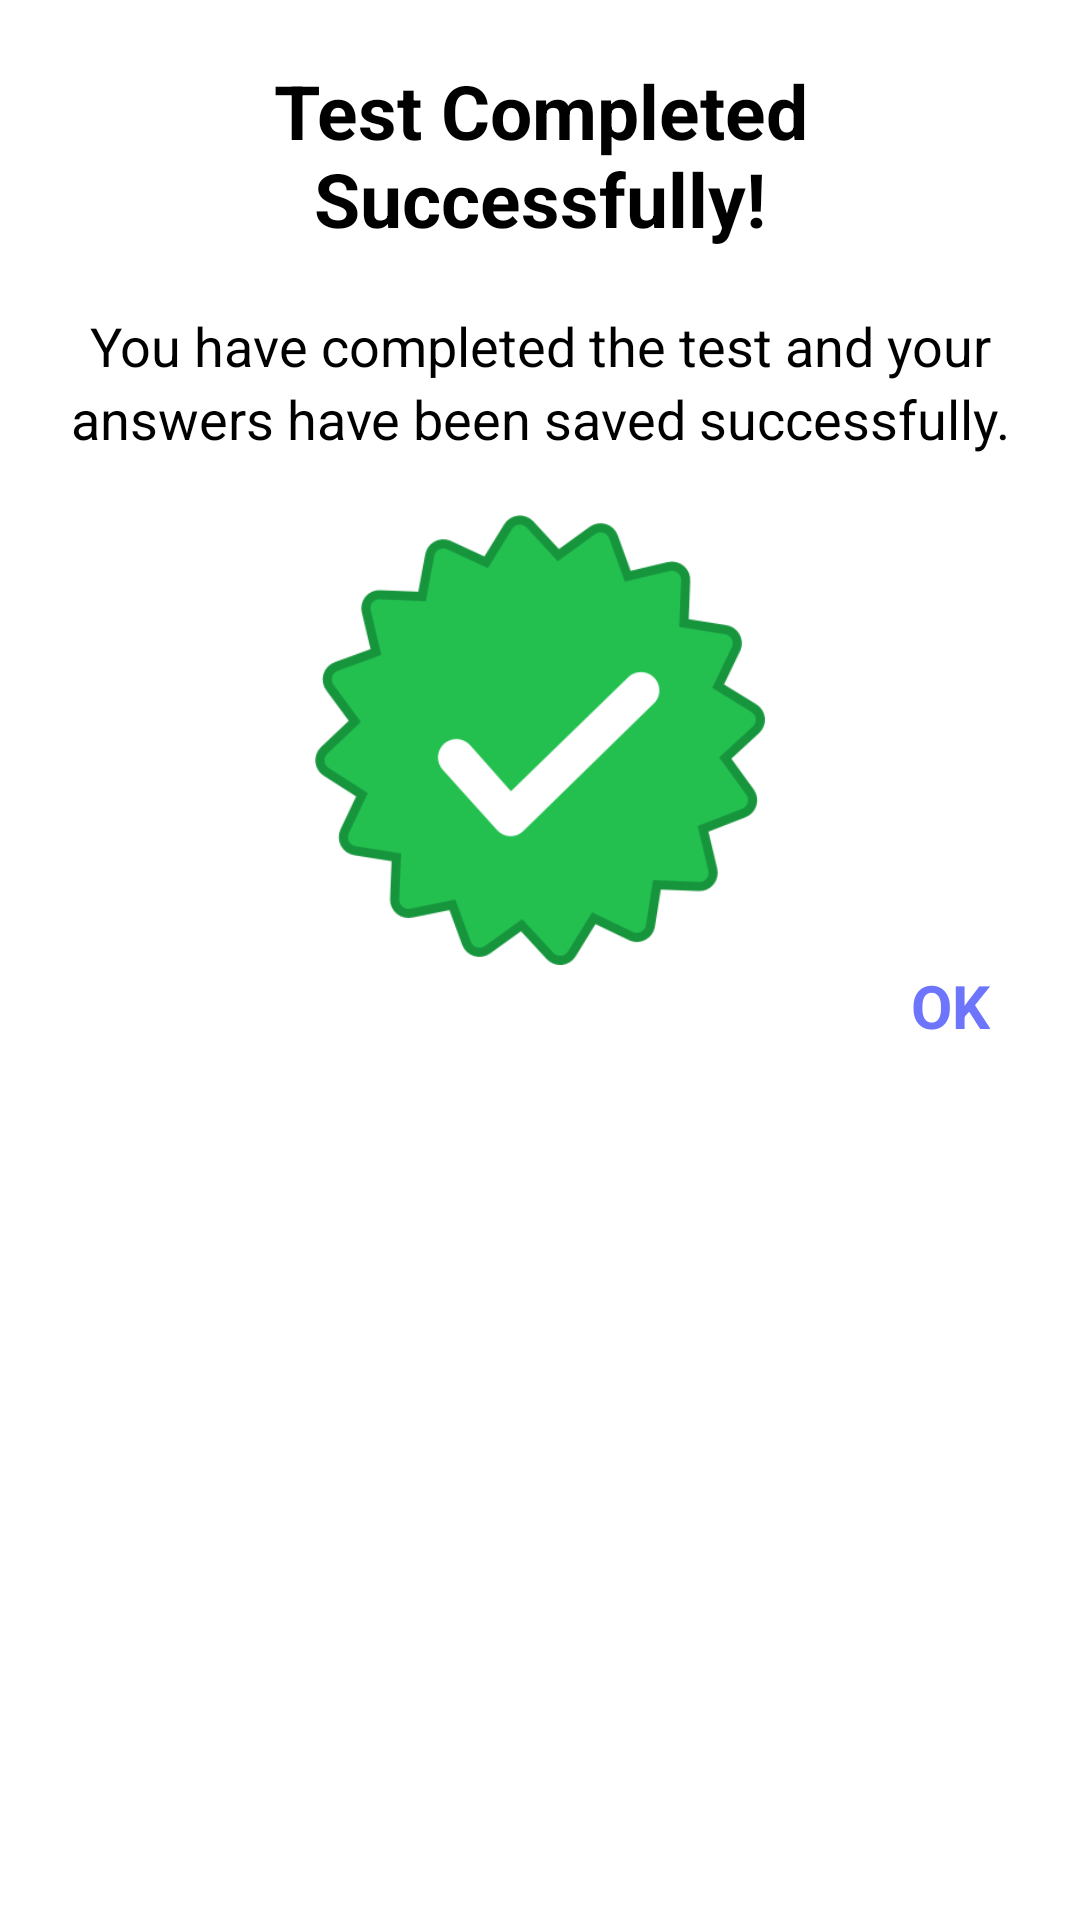

Reconstruct the res/layout file that produces this screen, plus the resources it refers to.
<!-- AndroidManifest.xml: application theme Theme.DayTheme -->
<!-- res/layout/custom_alert_layout.xml -->
<?xml version="1.0" encoding="utf-8"?>
<LinearLayout xmlns:android="http://schemas.android.com/apk/res/android"
    android:layout_width="match_parent"
    android:layout_height="wrap_content"
    android:layout_gravity="center"
    android:orientation="vertical"
    android:paddingLeft="20dp"
    android:paddingRight="20dp">

    <TextView
        android:layout_width="match_parent"
        android:layout_height="wrap_content"
        android:gravity="center"
        android:layout_marginTop="20dp"
        android:text="@string/test_completed_successfully"
        android:textSize="25sp"
        android:textColor="@color/black"
        android:textStyle="bold" />

    <TextView
        android:layout_width="match_parent"
        android:layout_height="wrap_content"
        android:gravity="center"
        android:layout_marginTop="20dp"
        android:textSize="18sp"
        android:textColor="@color/black"
        android:text="@string/sucessfully" />
    <TextView
        android:layout_width="match_parent"
        android:layout_height="wrap_content"
        android:gravity="center"
        android:textColor="@color/black"
        android:textSize="18sp"
        android:text="@string/answers_have_been_saved_successfully" />

    <ImageView
        android:layout_width="200dp"
        android:layout_height="150dp"
        android:layout_marginTop="20dp"
        android:layout_gravity="center"
        android:src="@drawable/completed_icon"
        android:contentDescription="@string/todo_submit_image" />


    <TextView
        android:id="@+id/okbutton"
        android:layout_width="wrap_content"
        android:layout_height="wrap_content"
        android:layout_gravity="end"
        android:layout_marginEnd="10dp"
        android:layout_marginBottom="20dp"
        android:text="@string/ok_submit"
        android:textColor="@color/tab_color"
        android:textSize="20sp"
        android:textStyle="bold" />
</LinearLayout>
<!-- resources referenced by this layout -->
<resources>
  <color name="black">#FF000000</color>
  <color name="tab_color">#6D75FC</color>
  <!-- drawable completed_icon: png bitmap (drawable, 30454 bytes) -->
  <string name="answers_have_been_saved_successfully">answers have been saved successfully.</string>
  <string name="ok_submit">OK</string>
  <string name="sucessfully">You have completed the test and your</string>
  <string name="test_completed_successfully">Test Completed Successfully!</string>
  <string name="todo_submit_image">TODO</string>
  <style name="Theme.DayTheme" parent="Theme.MaterialComponents.Light.NoActionBar">
          
          <item name="colorPrimary">@color/purple_500</item>
          <item name="colorPrimaryVariant">@color/purple_700</item>
          <item name="colorOnPrimary">@color/white</item>
          
          <item name="colorSecondary">@color/teal_200</item>
          <item name="colorSecondaryVariant">@color/teal_700</item>
          <item name="colorOnSecondary">@color/black</item>
          
          <item name="android:statusBarColor">@color/black</item>
          
      </style>
  <color name="purple_500">#FF6200EE</color>
  <color name="purple_700">#FF3700B3</color>
  <color name="white">#FFFFFFFF</color>
  
      ///
  <color name="teal_200">#FF03DAC5</color>
  <color name="teal_700">#FF018786</color>
</resources>
